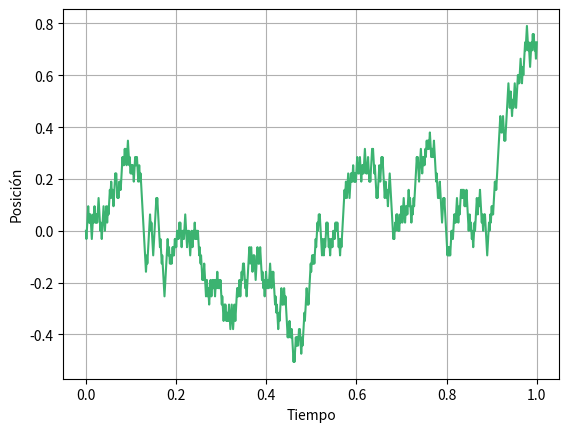

Generate this figure with matplotlib:
'''
Tesis - Simulación de procesos coalescentes 
[redacted]

'''

# Librerías.
import numpy as np
import matplotlib.pyplot as plt

''' 
===============================================================================
             Movimiento browniano con el escalamiento usual
===============================================================================           
           
'''

''' ============================== ALGORITMO ============================== '''

def movimiento_browniano_escalamiento_usual(n):
    
    # Inicialización.
    valores = [0]
    particion = np.linspace(0, 1, n)
    
    # Simulación del movimiento browniano con el escalamiento usual.
    for i in range(len(particion)-1):
        aleatorio = np.random.uniform()
        if aleatorio <= 0.5:
            valores.append(valores[-1]-1/np.sqrt(n))
        else:
            valores.append(valores[-1]+1/np.sqrt(n))
            
    # Graficación.
    plt.plot(particion, valores, color = 'mediumseagreen')
    plt.grid()
    plt.xlabel('Tiempo')
    plt.ylabel('Posición')
    plt.show()
    
    # La función regresa los valores de la caminata.
    return valores

''' ============================= PARÁMETROS ============================= '''

# Número de pasos.
n = 1000

''' ============================== EJECUCIÓN ============================== '''

print(movimiento_browniano_escalamiento_usual(n))